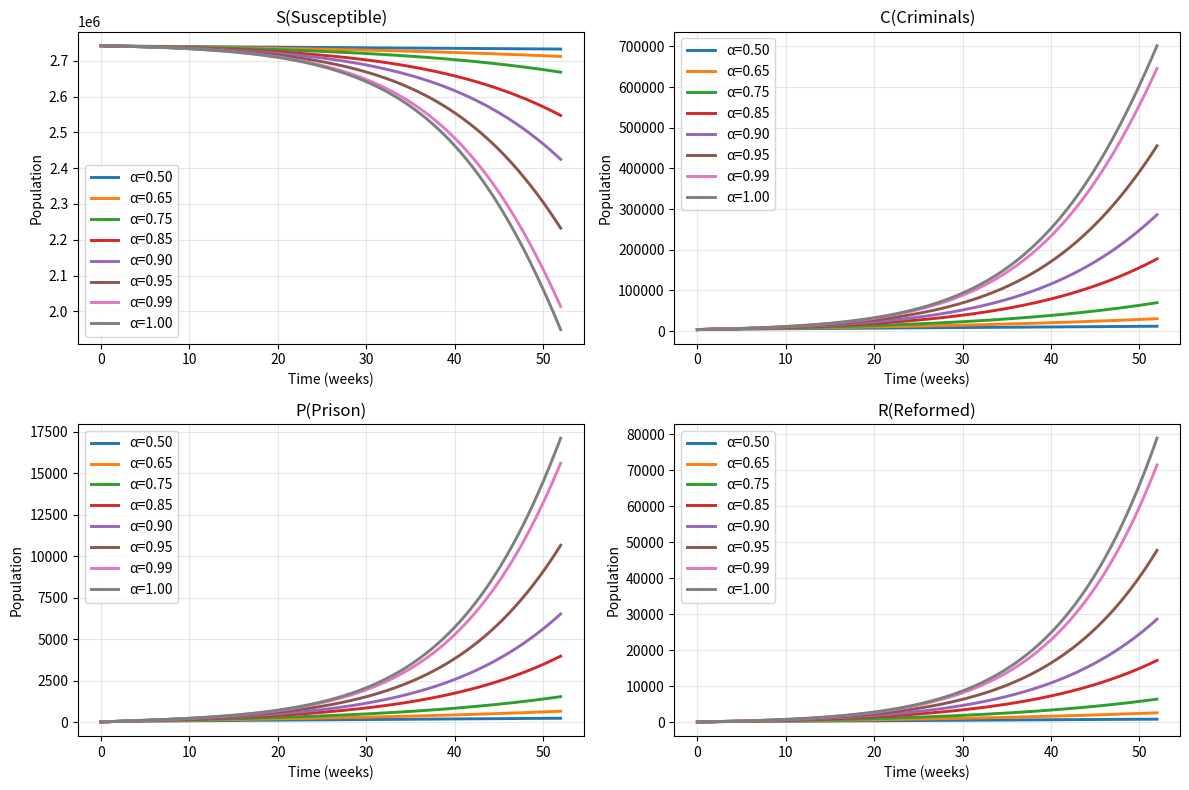
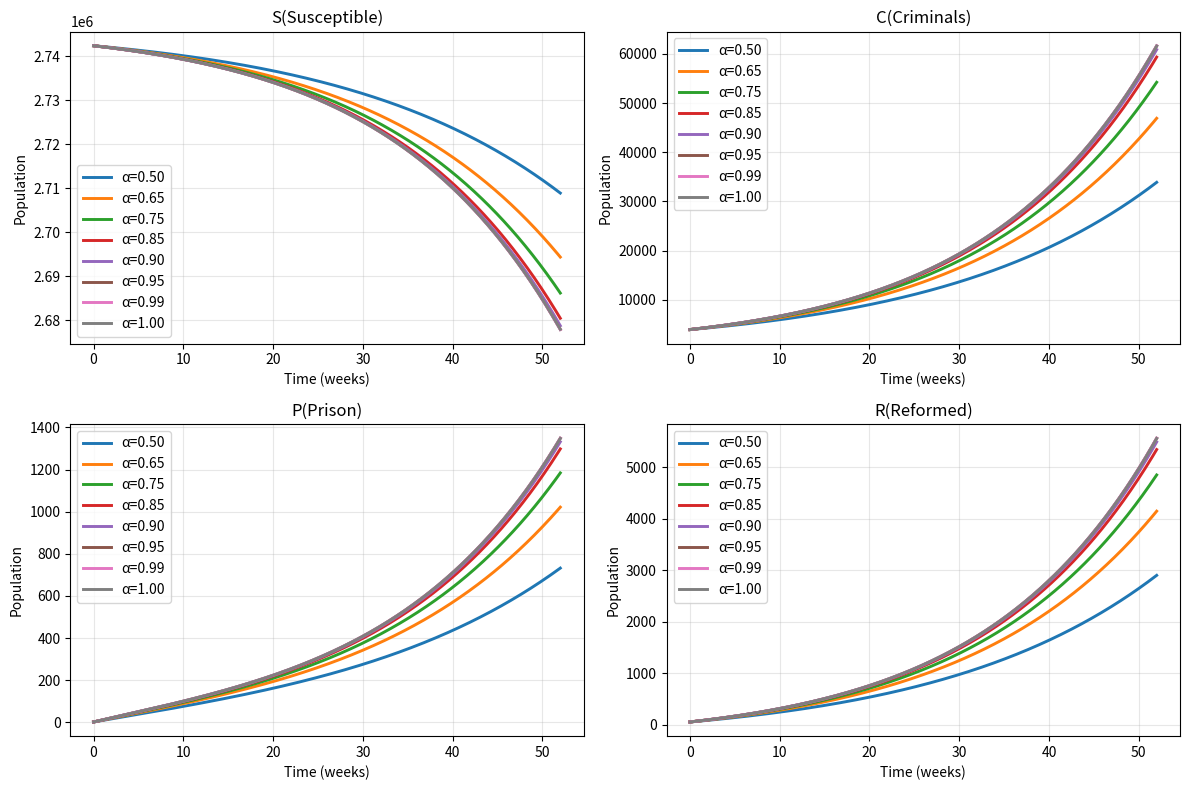
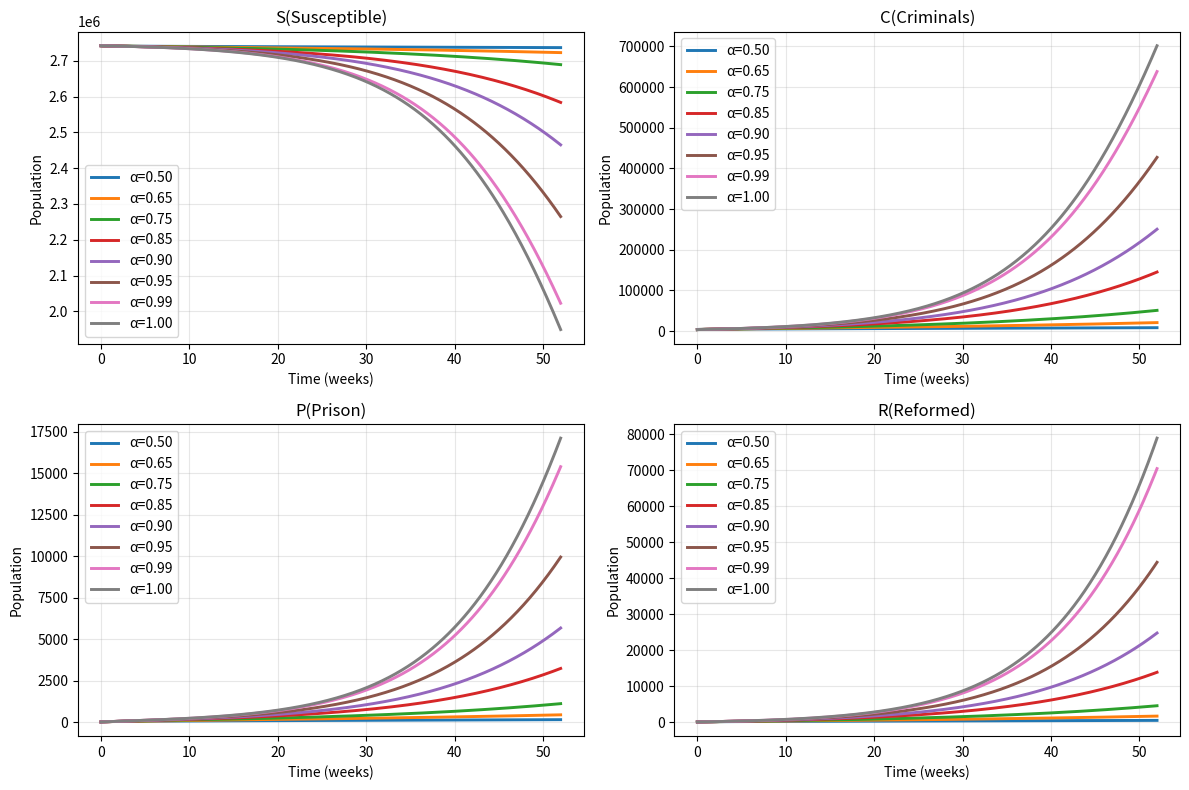
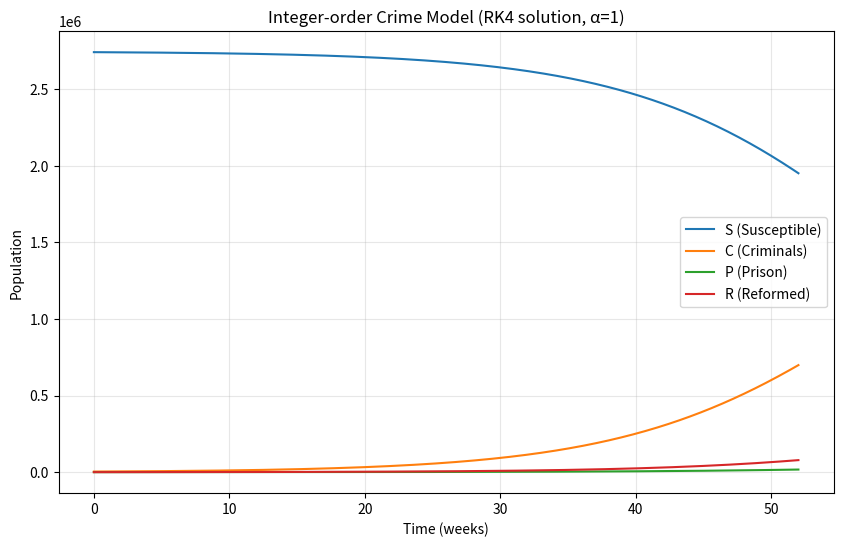

Recreate these plots in Python, in order.
# import numpy as np
# import matplotlib.pyplot as plt
# from scipy.special import gamma

# # =============================
# # Parameters (weekly time unit)
# # =============================
# params = {
#     'Lambda': 707.0302,                # recruitment into S
#     'mu': 1.0 / (74.7 * 52.0),         # natural mortality
#     'beta_c': 0.1543,                  # contact rate (active criminals)
#     'beta_p': 0.0010,                  # contact rate (prison)
#     'eps': 0.43,                       # efficacy of education/intervention
#     'eta': 0.52,                       # proportion observing programs
#     'nu': 0.003,                       # reformed -> out (fully recovered)
#     'theta': 0.7,                      # fraction of reformed relapsing
#     'tau': 0.0100,                     # desistance by criminals
#     'omega': 0.1067,                   # recidivism rate (prison -> criminal)
#     'alpha_param': 0.005,              # incarceration rate
#     'gamma_r': 0.0159                  # prison -> reformed rate
# }

# # ================
# # Initial state y0
# # ================
# S0 = 2_742_386
# C0 = 3_950
# P0 = 2
# R0 = 50
# y0 = np.array([S0, C0, P0, R0], dtype=float)

# # =================
# # Model RHS helpers
# # =================
# def force_lambda(S, C, P, R, par):
#     N = S + C + P + R
#     if N <= 0:
#         return 0.0
#     eff = (1.0 - par['eps'] * par['eta'])
#     return eff * (par['beta_c'] * C + par['beta_p'] * P) / N

# def f_vec(y, par):
#     S, C, P, R = y
#     lam = force_lambda(S, C, P, R, par)
#     dS = par['Lambda'] - lam*S + (1 - par['theta'])*par['nu']*R - par['mu']*S
#     dC = lam*S + par['omega']*P + par['theta']*par['nu']*R - (par['mu'] + par['alpha_param'] + par['tau'])*C
#     dP = par['alpha_param']*C - (par['mu'] + par['gamma_r'] + par['omega'])*P
#     dR = par['gamma_r']*P + par['tau']*C - (par['mu'] + par['nu'])*R
#     return np.array([dS, dC, dP, dR], dtype=float)

# # ==========================================
# # Caputo solver (two-step Lagrange weights)
# # ==========================================
# def caputo_solver(alpha, T=52, h=0.1, y0=y0, par=params):
#     steps = int(T / h)
#     ys = np.zeros((steps + 1, 4), dtype=float)
#     ys[0] = y0
#     fs = np.zeros_like(ys)
#     fs[0] = f_vec(ys[0], par)

#     coef = (h ** alpha) / gamma(alpha)

#     for n in range(steps):
#         sum1 = np.zeros(4)
#         for j in range(0, n + 1):
#             w1 = ((n + 1 - j) ** alpha * (n - j + 2 + alpha)
#                   - (n - j) ** alpha * (n - j + 2 + 2 * alpha)) / (alpha * (alpha + 1))
#             sum1 += fs[j] * w1

#         sum2 = np.zeros(4)
#         for j in range(1, n + 1):
#             w2 = ((n + 1 - j) ** (alpha + 1)
#                   - (n - j) ** alpha * (n - j + 1 + alpha)) / (alpha * (alpha + 1))
#             sum2 += fs[j - 1] * w2

#         ys[n + 1] = y0 + coef * (sum1 - sum2)
#         ys[n + 1] = np.maximum(ys[n + 1], 0.0)
#         fs[n + 1] = f_vec(ys[n + 1], par)

#     t = np.linspace(0.0, T, steps + 1)
#     return t, ys

# # ==========================================================
# # Caputo–Fabrizio solver (NO Euler; exact A/B two-step form)
# # ==========================================================
# def caputo_fabrizio_solver(alpha, T=52, h=0.1, y0=y0, par=params):
#     steps = int(T / h)
#     ys = np.zeros((steps + 1, 4), dtype=float)
#     ys[0] = y0

#     # coefficients from the paper's scheme
#     A = (2.0 - alpha) * (1.0 - alpha) / 2.0 + (3.0 * h / 4.0) * alpha * (2.0 - alpha)
#     B = (2.0 - alpha) * (1.0 - alpha) / 2.0 + (h / 4.0) * alpha * (2.0 - alpha)

#     f0 = f_vec(y0, par)

#     # consistent initialization: set f_{-1} = f_0  -> y1 = y0 + (A - B) f0
#     ys[1] = ys[0] + (A - B) * f0
#     ys[1] = np.maximum(ys[1], 0.0)

#     f_prev = f0
#     f_curr = f_vec(ys[1], par)

#     for n in range(1, steps):
#         ys[n + 1] = ys[n] + A * f_curr - B * f_prev
#         ys[n + 1] = np.maximum(ys[n + 1], 0.0)
#         f_prev, f_curr = f_curr, f_vec(ys[n + 1], par)

#     t = np.linspace(0.0, T, steps + 1)
#     return t, ys

# # ==========================================================
# # ABC (Atangana–Baleanu–Caputo) solver, Caputo sense
# # ==========================================================
# def abc_solver(alpha, T=52, h=0.1, y0=y0, par=params):
#     steps = int(T / h)
#     ys = np.zeros((steps + 1, 4), dtype=float)
#     ys[0] = y0
#     fs = np.zeros_like(ys)
#     fs[0] = f_vec(y0, par)

#     g = gamma(alpha)
#     # B(α) = 1 - α + α/Γ(α)
#     # Using Q,U without dividing by α(α+1) -> absorb into coeff2
#     coeff1 = (g * (1.0 - alpha)) / (g * (1.0 - alpha) + alpha)                 # (1-α)/B(α)
#     coeff2 = 1.0 / ((alpha + 1.0) * ((1.0 - alpha) * g + alpha))               # α/[B(α)Γ(α)] * 1/[α(α+1)]
#     h_alpha = h ** alpha

#     for n in range(steps):
#         sum1 = np.zeros(4)
#         for j in range(0, n + 1):
#             Q = (n + 1 - j) ** alpha * (n - j + 2 + alpha) - (n - j) ** alpha * (n - j + 2 + 2.0 * alpha)
#             sum1 += fs[j] * Q

#         sum2 = np.zeros(4)
#         for j in range(1, n + 1):
#             U = (n + 1 - j) ** (alpha + 1.0) - (n - j) ** alpha * (n - j + 1.0 + alpha)
#             sum2 += fs[j - 1] * U

#         ys[n + 1] = y0 + coeff1 * fs[n] + coeff2 * h_alpha * (sum1 - sum2)
#         ys[n + 1] = np.maximum(ys[n + 1], 0.0)
#         fs[n + 1] = f_vec(ys[n + 1], par)

#     t = np.linspace(0.0, T, steps + 1)
#     return t, ys

# # =================================
# # Integer-order (α = 1) via RK4
# # =================================
# def rk4_rhs(t, y, par):
#     return f_vec(y, par)

# def rk4(f, y0, T=52, h=0.1, par=params):
#     steps = int(T / h)
#     ys = np.zeros((steps + 1, len(y0)), dtype=float)
#     ys[0] = y0
#     t = np.linspace(0.0, T, steps + 1)
#     for n in range(steps):
#         k1 = f(t[n], ys[n], par)
#         k2 = f(t[n] + h / 2.0, ys[n] + h * k1 / 2.0, par)
#         k3 = f(t[n] + h / 2.0, ys[n] + h * k2 / 2.0, par)
#         k4 = f(t[n] + h, ys[n] + h * k3, par)
#         ys[n + 1] = ys[n] + (h / 6.0) * (k1 + 2.0 * k2 + 2.0 * k3 + k4)
#         ys[n + 1] = np.maximum(ys[n + 1], 0.0)
#     return t, ys

# # ============================
# # Run & Visualization helpers
# # ============================
# def run_fractional(alphas=(0.50,0.65,0.75,0.85,0.90,0.95,0.99), T=50, h=0.1):
#     methods = {
#         'Caputo Sence': caputo_solver,
#         'Caputo–Fabrizio ': caputo_fabrizio_solver,
#         'ABC (Caputo sense)': abc_solver
#     }
#     for name, solver in methods.items():
#         fig, axs = plt.subplots(2, 2, figsize=(12, 8))
#         axs = axs.ravel()
#         labels = ['S(Susceptible)','C(Criminals)','P(Prison)','R(Reformed)']
#         for alpha in alphas:
#             t, Y = solver(alpha=alpha, T=T, h=h, y0=y0, par=params)
#             for k in range(4):
#                 axs[k].plot(t, Y[:, k], label=f'α={alpha:.2f}',linewidth=2.1)
#                 axs[k].set_title(labels[k])
#                 axs[k].set_xlabel('Time (weeks)')
#                 axs[k].set_ylabel('Population')
#                 axs[k].grid(True, alpha=0.3)
#         for ax in axs:
#             ax.legend()
#         # fig.suptitle(f'Fractional Crime Model({name}) Approach',fontsize=10)
#         plt.tight_layout()
#         plt.show()

# def run_integer(T=52, h=0.1):
#     t, Y = rk4(rk4_rhs, y0, T=T, h=h, par=params)
#     labels = ['S (Susceptible)', 'C (Criminals)', 'P (Prison)', 'R (Reformed)']
#     plt.figure(figsize=(10, 6))
#     for i in range(4):
#         plt.plot(t, Y[:, i], label=labels[i])
#     plt.xlabel("Time (weeks)")
#     plt.ylabel("Population")
#     plt.title("Integer-order Crime Model (RK4 solution, α=1)")
#     plt.legend()
#     plt.grid(True, alpha=0.3)
#     plt.show()

# # ============================
# # Example run
# # ============================
# if __name__ == "__main__":
#     T = 52
#     h = 0.1
#     run_fractional(alphas=(0.50,0.65,0.75,0.85,0.90,0.95,0.99), T=T, h=h)
#     run_integer(T=T, h=h)





import numpy as np
import matplotlib.pyplot as plt
from scipy.special import gamma

# =============================
# Parameters (weekly time unit)
# =============================
params = {
    'Lambda': 707.0302,                # recruitment into S
    'mu': 1.0 / (74.7 * 52.0),         # natural mortality
    'beta_c': 0.1543,                  # contact rate (active criminals)
    'beta_p': 0.0010,                  # contact rate (prison)
    'eps': 0.43,                       # efficacy of education/intervention
    'eta': 0.52,                       # proportion observing programs
    'nu': 0.003,                       # reformed -> out (fully recovered)
    'theta': 0.7,                      # fraction of reformed relapsing
    'tau': 0.0100,                     # desistance by criminals
    'omega': 0.1067,                   # recidivism rate (prison -> criminal)
    'alpha_param': 0.005,              # incarceration rate
    'gamma_r': 0.0159                  # prison -> reformed rate
}

# ================
# Initial state y0
# ================
S0 = 2_742_386
C0 = 3_950
P0 = 2
R0 = 50
y0 = np.array([S0, C0, P0, R0], dtype=float)

# =================
# Model RHS helpers
# =================
def force_lambda(S, C, P, R, par, alpha=1.0):
    N = S + C + P + R
    if N <= 0:
        return 0.0
    eff = (1.0 - par['eps'] * par['eta'])
    # Parameters beta_c and beta_p raised to alpha
    return eff * (par['beta_c']**alpha * C + par['beta_p']**alpha * P) / N

def f_vec(y, par, alpha=1.0):
    S, C, P, R = y
    lam = force_lambda(S, C, P, R, par, alpha=alpha)  # alpha power applied inside force_lambda

    dS = par['Lambda']**alpha - lam*S + (1 - par['theta'])*par['nu']**alpha*R - par['mu']**alpha*S
    dC = lam*S + par['omega']**alpha*P + par['theta']*par['nu']**alpha*R - (par['mu']**alpha + par['alpha_param']**alpha + par['tau']**alpha)*C
    dP = par['alpha_param']**alpha*C - (par['mu']**alpha + par['gamma_r']**alpha + par['omega']**alpha)*P
    dR = par['gamma_r']**alpha*P + par['tau']**alpha*C - (par['mu']**alpha + par['nu']**alpha)*R

    return np.array([dS, dC, dP, dR], dtype=float)


# ==========================================
# Caputo solver (two-step Lagrange weights)
# ==========================================
def caputo_solver(alpha, T=52, h=0.1, y0=y0, par=params):
    steps = int(T / h)
    ys = np.zeros((steps + 1, 4), dtype=float)
    ys[0] = y0
    fs = np.zeros_like(ys)
    fs[0] = f_vec(ys[0], par)

    coef = (h ** alpha) / gamma(alpha)

    for n in range(steps):
        sum1 = np.zeros(4)
        for j in range(0, n + 1):
            w1 = ((n + 1 - j) ** alpha * (n - j + 2 + alpha)
                  - (n - j) ** alpha * (n - j + 2 + 2 * alpha)) / (alpha * (alpha + 1))
            sum1 += fs[j] * w1

        sum2 = np.zeros(4)
        for j in range(1, n + 1):
            w2 = ((n + 1 - j) ** (alpha + 1)
                  - (n - j) ** alpha * (n - j + 1 + alpha)) / (alpha * (alpha + 1))
            sum2 += fs[j - 1] * w2

        ys[n + 1] = y0 + coef * (sum1 - sum2)
        ys[n + 1] = np.maximum(ys[n + 1], 0.0)
        fs[n + 1] = f_vec(ys[n + 1], par)

    t = np.linspace(0.0, T, steps + 1)
    return t, ys

# ==========================================================
# Caputo–Fabrizio solver (NO Euler; exact A/B two-step form)
# ==========================================================
def caputo_fabrizio_solver(alpha, T=52, h=0.1, y0=y0, par=params):
    steps = int(T / h)
    ys = np.zeros((steps + 1, 4), dtype=float)
    ys[0] = y0

    # coefficients from the paper's scheme
    A = (2.0 - alpha) * (1.0 - alpha) / 2.0 + (3.0 * h / 4.0) * alpha * (2.0 - alpha)
    B = (2.0 - alpha) * (1.0 - alpha) / 2.0 + (h / 4.0) * alpha * (2.0 - alpha)

    f0 = f_vec(y0, par)

    # consistent initialization: set f_{-1} = f_0  -> y1 = y0 + (A - B) f0
    ys[1] = ys[0] + (A - B) * f0
    ys[1] = np.maximum(ys[1], 0.0)

    f_prev = f0
    f_curr = f_vec(ys[1], par)

    for n in range(1, steps):
        ys[n + 1] = ys[n] + A * f_curr - B * f_prev
        ys[n + 1] = np.maximum(ys[n + 1], 0.0)
        f_prev, f_curr = f_curr, f_vec(ys[n + 1], par)

    t = np.linspace(0.0, T, steps + 1)
    return t, ys

# ==========================================================
# ABC (Atangana–Baleanu–Caputo) solver, Caputo sense
# ==========================================================
def abc_solver(alpha, T=52, h=0.1, y0=y0, par=params):
    steps = int(T / h)
    ys = np.zeros((steps + 1, 4), dtype=float)
    ys[0] = y0
    fs = np.zeros_like(ys)
    fs[0] = f_vec(y0, par)

    g = gamma(alpha)
    # B(α) = 1 - α + α/Γ(α)
    # Using Q,U without dividing by α(α+1) -> absorb into coeff2
    coeff1 = (g * (1.0 - alpha)) / (g * (1.0 - alpha) + alpha)                 # (1-α)/B(α)
    coeff2 = 1.0 / ((alpha + 1.0) * ((1.0 - alpha) * g + alpha))               # α/[B(α)Γ(α)] * 1/[α(α+1)]
    h_alpha = h ** alpha

    for n in range(steps):
        sum1 = np.zeros(4)
        for j in range(0, n + 1):
            Q = (n + 1 - j) ** alpha * (n - j + 2 + alpha) - (n - j) ** alpha * (n - j + 2 + 2.0 * alpha)
            sum1 += fs[j] * Q

        sum2 = np.zeros(4)
        for j in range(1, n + 1):
            U = (n + 1 - j) ** (alpha + 1.0) - (n - j) ** alpha * (n - j + 1.0 + alpha)
            sum2 += fs[j - 1] * U

        ys[n + 1] = y0 + coeff1 * fs[n] + coeff2 * h_alpha * (sum1 - sum2)
        ys[n + 1] = np.maximum(ys[n + 1], 0.0)
        fs[n + 1] = f_vec(ys[n + 1], par)

    t = np.linspace(0.0, T, steps + 1)
    return t, ys

# =================================
# Integer-order (α = 1) via RK4
# =================================
def rk4_rhs(t, y, par):
    return f_vec(y, par)

def rk4(f, y0, T=50, h=0.1, par=params):
    steps = int(T / h)
    ys = np.zeros((steps + 1, len(y0)), dtype=float)
    ys[0] = y0
    t = np.linspace(0.0, T, steps + 1)
    for n in range(steps):
        k1 = f(t[n], ys[n], par)
        k2 = f(t[n] + h / 2.0, ys[n] + h * k1 / 2.0, par)
        k3 = f(t[n] + h / 2.0, ys[n] + h * k2 / 2.0, par)
        k4 = f(t[n] + h, ys[n] + h * k3, par)
        ys[n + 1] = ys[n] + (h / 6.0) * (k1 + 2.0 * k2 + 2.0 * k3 + k4)
        ys[n + 1] = np.maximum(ys[n + 1], 0.0)
    return t, ys

# ============================
# Run & Visualization helpers
# ============================
def run_fractional(alphas=(0.50,0.65,0.75,0.85,0.90,0.95,0.99,1), T=52, h=0.1):
    methods = {
        'Caputo': caputo_solver,
        'Caputo–Fabrizio': caputo_fabrizio_solver,
        'ABC (Caputo sense)': abc_solver
    }
    for name, solver in methods.items():
        fig, axs = plt.subplots(2, 2, figsize=(12, 8))
        axs = axs.ravel()
        labels = ['S(Susceptible)', 'C(Criminals)', 'P(Prison)', 'R(Reformed)']
        for alpha in alphas:
            t, Y = solver(alpha=alpha, T=T, h=h, y0=y0, par=params)
            for k in range(4):
                axs[k].plot(t, Y[:, k], label=f'α={alpha:.2f}',linewidth=2.1)
                axs[k].set_title(labels[k])
                axs[k].set_xlabel('Time (weeks)')
                axs[k].set_ylabel('Population')
                axs[k].grid(True, alpha=0.3)
        for ax in axs:
            ax.legend()
        plt.tight_layout()
        plt.show()

def run_integer(T=50, h=1.0):
    t, Y = rk4(rk4_rhs, y0, T=T, h=h, par=params)
    labels = ['S (Susceptible)', 'C (Criminals)', 'P (Prison)', 'R (Reformed)']
    plt.figure(figsize=(10, 6))
    for i in range(4):
        plt.plot(t, Y[:, i], label=labels[i])
    plt.xlabel("Time (weeks)")
    plt.ylabel("Population")
    plt.title("Integer-order Crime Model (RK4 solution, α=1)")
    plt.legend()
    plt.grid(True, alpha=0.3)
    plt.show()

# ============================
# Example run
# ============================
if __name__ == "__main__":
    T = 52
    h = 0.1
    run_fractional(alphas=(0.50,0.65,0.75,0.85,0.90,0.95,0.99,1), T=T, h=h)
    run_integer(T=T, h=h)


